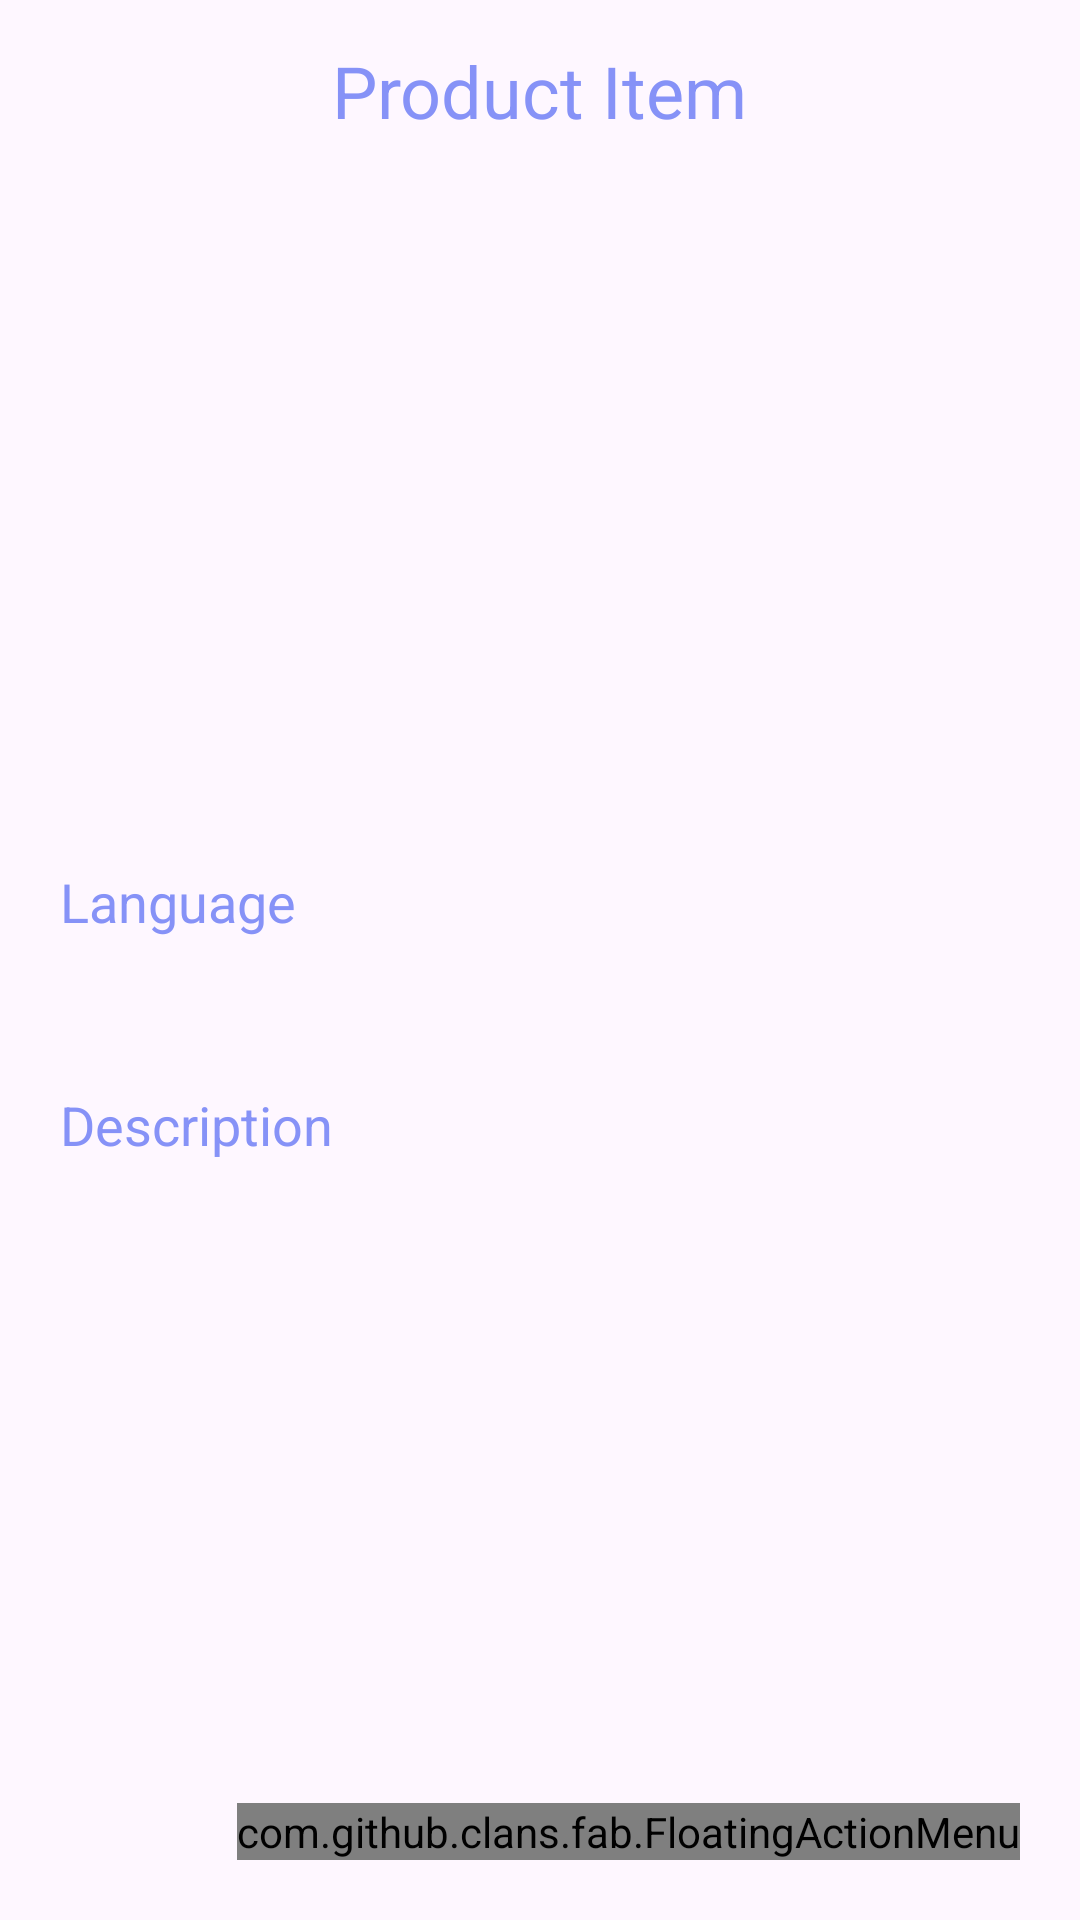

The Android layout XML behind this screen, and the referenced resources:
<!-- AndroidManifest.xml: application theme Theme.InventorySystem -->
<!-- res/layout/activity_detail_drinks.xml -->
<?xml version="1.0" encoding="utf-8"?>
<LinearLayout
    xmlns:android="http://schemas.android.com/apk/res/android"
    xmlns:app="http://schemas.android.com/apk/res-auto"
    xmlns:tools="http://schemas.android.com/tools"
    android:layout_width="match_parent"
    android:layout_height="match_parent"
    android:orientation="vertical"
    tools:context=".DetailDrinksActivity">

    <TextView
        android:layout_width="wrap_content"
        android:layout_height="wrap_content"
        android:id="@+id/detailTitle"
        android:text="Product Item"
        android:layout_marginTop="14dp"
        android:textSize="24sp"
        android:layout_gravity="center"
        android:layout_marginBottom="12dp"
        android:textColor="@color/lavender"/>
    <ImageView
        android:layout_width="300dp"
        android:layout_height="200dp"
        android:id="@+id/detailImage"
        android:padding="8dp"
        android:layout_gravity="center"
        android:src="@drawable/uploadimg"
        android:background="@drawable/lavender_border"
        android:scaleType="fitXY"/>
    <TextView
        android:layout_width="match_parent"
        android:layout_height="wrap_content"
        android:layout_marginTop="10dp"
        android:padding="20dp"
        android:text="Language"
        android:layout_gravity="center"
        android:id="@+id/detailLang"
        android:textSize="18sp"
        android:background="@drawable/lavender_border"
        android:textColor="@color/lavender"/>
    <TextView
        android:layout_width="match_parent"
        android:layout_height="wrap_content"
        android:layout_marginTop="10dp"
        android:padding="20dp"
        android:text="Description"
        android:layout_gravity="center"
        android:id="@+id/detailDesc"
        android:textSize="18sp"
        android:background="@drawable/lavender_border"
        android:textColor="@color/lavender"/>
    <RelativeLayout
        android:layout_width="match_parent"
        android:layout_height="match_parent">
        <com.github.clans.fab.FloatingActionMenu
            android:layout_width="wrap_content"
            android:layout_height="wrap_content"
            android:layout_alignParentBottom="true"
            android:layout_alignParentEnd="true"
            app:menu_fab_size="normal"
            android:layout_marginBottom="20dp"
            android:layout_marginEnd="20dp"
            app:menu_colorPressed="@color/lavender"
            app:menu_colorNormal="@color/lavender"
            app:menu_icon="@drawable/baseline_format_list_bulleted_24"
            app:menu_openDirection="up"
            app:menu_showShadow="true">
            <com.github.clans.fab.FloatingActionButton
                android:layout_width="wrap_content"
                android:layout_height="wrap_content"
                android:id="@+id/editButton"
                android:src="@drawable/baseline_edit_24"
                app:fab_showShadow="true"
                app:fab_colorNormal="@color/green"
                app:fab_size="mini"/>
            <com.github.clans.fab.FloatingActionButton
                android:layout_width="wrap_content"
                android:layout_height="wrap_content"
                android:id="@+id/deleteButton"
                android:src="@drawable/baseline_remove_24"
                app:fab_showShadow="true"
                app:fab_colorNormal="@color/red"
                app:fab_size="mini"/>
        </com.github.clans.fab.FloatingActionMenu>
    </RelativeLayout>

</LinearLayout>
<!-- resources referenced by this layout -->
<resources>
  <color name="green">#00ff00</color>
  <color name="lavender">#8692f7</color>
  <color name="red">#c70000</color>
  <!-- drawable baseline_remove_24 (drawable) -->
  <vector android:height="24dp" android:tint="#8692F7"
      android:viewportHeight="24" android:viewportWidth="24"
      android:width="24dp" xmlns:android="http://schemas.android.com/apk/res/android">
      <path android:fillColor="@android:color/white" android:pathData="M19,4h-3.5l-1,-1h-5l-1,1L5,4v2h14zM6,7v12c0,1.1 0.9,2 2,2h8c1.1,0 2,-0.9 2,-2L18,7L6,7zM14,14v4h-4v-4L8,14l4,-4 4,4h-2z"/>
  </vector>
  <style name="Theme.InventorySystem" parent="Base.Theme.InventorySystem" />
  <style name="Base.Theme.InventorySystem" parent="Theme.Material3.DayNight.NoActionBar">
          <item name="colorPrimary">@color/lavender</item>
          <item name="colorPrimaryVariant">@color/lavender</item>
          
          
      </style>
</resources>
